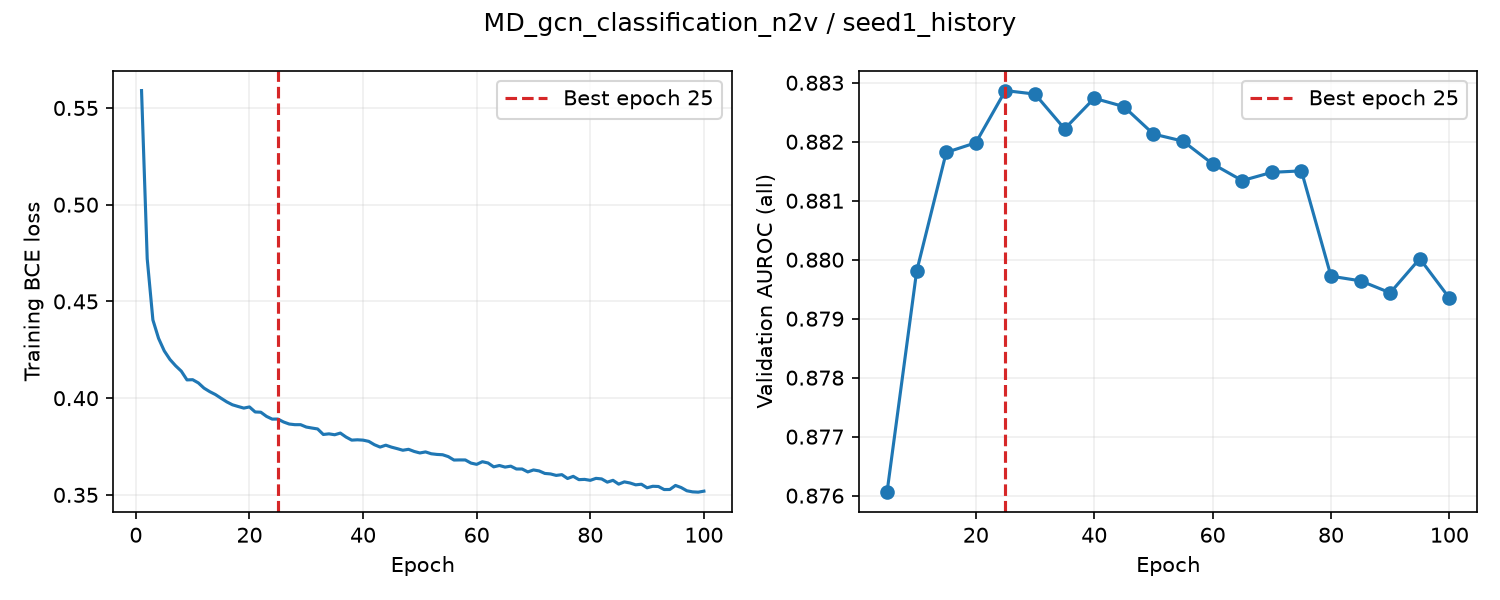

The file beside this chart, header and first rows:
epoch, train_loss, valid_auroc, valid_mae, epoch_seconds, elapsed_seconds, is_best, best_epoch
1, 0.559, , , 2.931, 2.93, False, 0
2, 0.472, , , 2.821, 5.845, False, 0
3, 0.4404, , , 2.813, 8.659, False, 0
4, 0.4309, , , 2.829, 11.49, False, 0
5, 0.4244, 0.8761, , 8.831, 20.32, True, 5
6, 0.42, , , 2.973, 23.39, False, 5
7, 0.4167, , , 2.79, 26.18, False, 5
8, 0.414, , , 2.825, 29, False, 5
9, 0.4094, , , 2.774, 31.78, False, 5
10, 0.4095, 0.8798, , 8.775, 40.55, True, 10
11, 0.4079, , , 2.944, 43.6, False, 10
12, 0.4052, , , 2.804, 46.4, False, 10
13, 0.4034, , , 2.792, 49.19, False, 10
14, 0.4019, , , 2.804, 52, False, 10
15, 0.4, 0.8818, , 8.853, 60.85, True, 15
16, 0.3981, , , 2.904, 63.99, False, 15
17, 0.3966, , , 2.792, 66.78, False, 15
18, 0.3957, , , 2.823, 69.61, False, 15
19, 0.3949, , , 2.801, 72.41, False, 15
20, 0.3955, 0.882, , 8.901, 81.31, True, 20
21, 0.3929, , , 2.914, 84.33, False, 20
22, 0.3927, , , 2.817, 87.15, False, 20
23, 0.3906, , , 2.798, 89.95, False, 20
24, 0.3892, , , 2.79, 92.74, False, 20
25, 0.3892, 0.8829, , 8.879, 101.6, True, 25
26, 0.3877, , , 2.894, 104.6, False, 25
27, 0.3866, , , 2.809, 107.4, False, 25
28, 0.3863, , , 2.805, 110.2, False, 25
29, 0.3863, , , 2.823, 113.1, False, 25
30, 0.3851, 0.8828, , 8.878, 121.9, False, 25
31, 0.3846, , , 2.927, 125, False, 25
32, 0.3841, , , 2.815, 127.8, False, 25
33, 0.3812, , , 2.789, 130.6, False, 25
34, 0.3816, , , 2.807, 133.4, False, 25
35, 0.3811, 0.8822, , 8.911, 142.3, False, 25
36, 0.382, , , 2.888, 145.3, False, 25
37, 0.3799, , , 2.791, 148.1, False, 25
38, 0.3783, , , 2.823, 150.9, False, 25
39, 0.3785, , , 2.751, 153.6, False, 25
40, 0.3783, 0.8827, , 8.976, 162.6, False, 25
41, 0.3777, , , 2.908, 165.6, False, 25
42, 0.3759, , , 2.793, 168.4, False, 25
43, 0.3747, , , 2.855, 171.3, False, 25
44, 0.3757, , , 2.8, 174.1, False, 25
45, 0.3747, 0.8826, , 9.026, 183.1, False, 25
46, 0.3739, , , 2.92, 186.1, False, 25
47, 0.3731, , , 2.794, 188.9, False, 25
48, 0.3736, , , 2.803, 191.7, False, 25
49, 0.3725, , , 2.818, 194.6, False, 25
50, 0.3717, 0.8821, , 8.981, 203.5, False, 25
51, 0.3722, , , 2.906, 206.5, False, 25
52, 0.3713, , , 2.82, 209.4, False, 25
53, 0.3709, , , 2.794, 212.2, False, 25
54, 0.3708, , , 2.814, 215, False, 25
55, 0.3698, 0.882, , 8.874, 223.8, False, 25
56, 0.368, , , 2.876, 226.8, False, 25
57, 0.3681, , , 2.817, 229.6, False, 25
58, 0.3681, , , 2.801, 232.4, False, 25
59, 0.3664, , , 2.795, 235.2, False, 25
60, 0.3658, 0.8816, , 8.854, 244.1, False, 25
... 40 more rows
